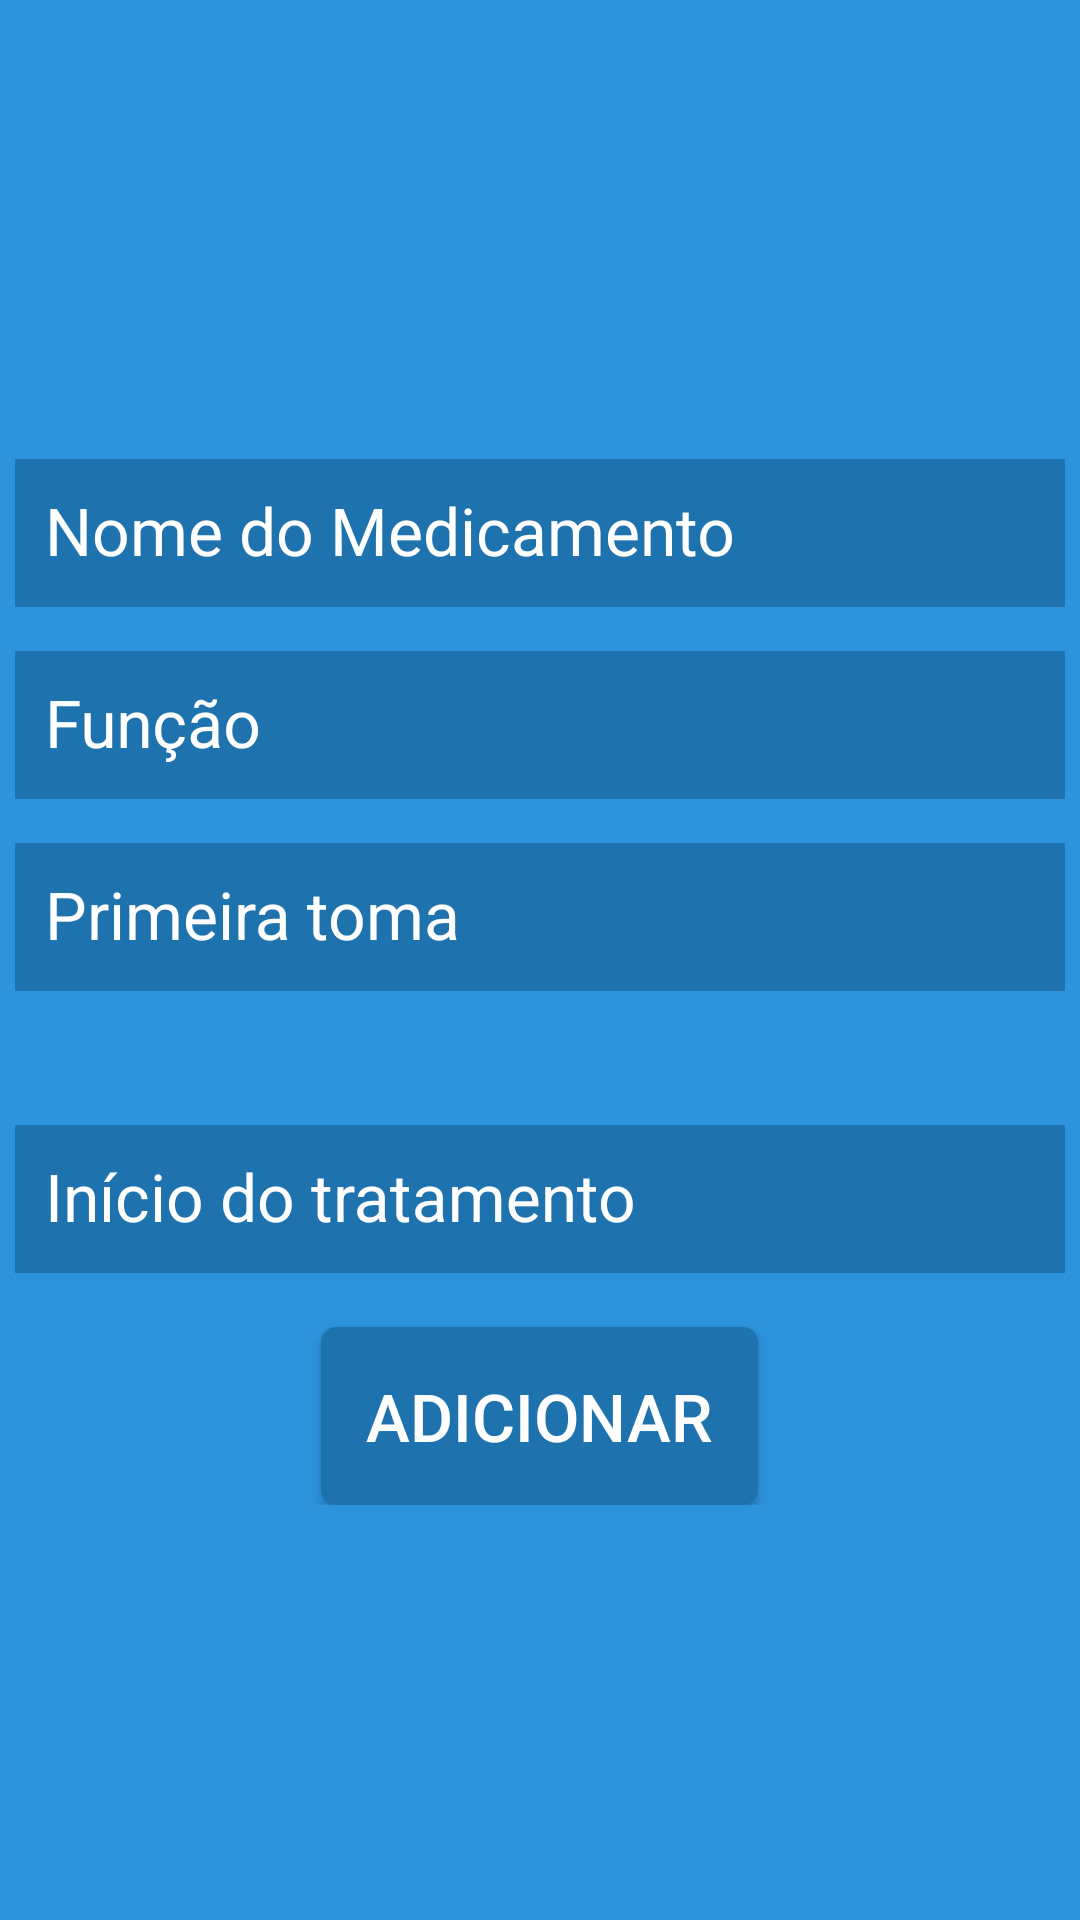

Here is an Android app screen rendered from its layout file. Give the layout XML and the strings, colors and styles it references.
<!-- AndroidManifest.xml: application theme AppTheme -->
<!-- res/layout/addpill.xml -->
<?xml version="1.0" encoding="utf-8"?>
<RelativeLayout xmlns:android="http://schemas.android.com/apk/res/android"
    xmlns:app="http://schemas.android.com/apk/res-auto"
    android:id="@+id/changepw_layout"
    android:layout_width="match_parent"
    android:layout_height="match_parent"
    android:background="@color/colorPrimary">

    <RelativeLayout
        android:layout_width="wrap_content"
        android:layout_height="wrap_content"
        android:layout_centerInParent="true">

        <android.support.design.widget.TextInputLayout
            android:id="@+id/name"
            android:layout_width="wrap_content"
            android:layout_height="wrap_content"
            android:layout_centerHorizontal="true"
            app:hintTextAppearance="@style/TextLabel">

            <EditText
                android:id="@+id/txtNamePill"
                android:layout_width="350dp"
                android:layout_height="wrap_content"
                android:background="@color/colorDarkBlue"
                android:hint="Nome do Medicamento"
                android:inputType="text"
                android:padding="10dp"
                android:textColor="@color/colorWhite"
                android:textSize="22sp" />

        </android.support.design.widget.TextInputLayout>

        <android.support.design.widget.TextInputLayout
            android:id="@+id/apillfunc"
            android:layout_width="wrap_content"
            android:layout_height="wrap_content"
            android:layout_below="@id/name"
            android:layout_centerHorizontal="true"
            app:hintTextAppearance="@style/TextLabel">

            <EditText
                android:id="@+id/txtPillFunc"
                android:layout_width="350dp"
                android:layout_height="wrap_content"
                android:background="@color/colorDarkBlue"
                android:hint="Função"
                android:padding="10dp"
                android:textColor="@color/colorWhite"
                android:textSize="22sp" />
        </android.support.design.widget.TextInputLayout>

        <android.support.design.widget.TextInputLayout
            android:id="@+id/pillhour"
            android:layout_width="wrap_content"
            android:layout_height="wrap_content"
            android:layout_below="@id/apillfunc"
            android:layout_centerHorizontal="true"
            app:hintTextAppearance="@style/TextLabel">


            <EditText
                android:id="@+id/txtPillHour"
                android:layout_width="350dp"
                android:layout_height="wrap_content"
                android:background="@color/colorDarkBlue"
                android:focusable="false"
                android:hint="Primeira toma"
                android:inputType="time"
                android:padding="10dp"
                android:textColor="@color/colorWhite"
                android:textSize="22sp" />
        </android.support.design.widget.TextInputLayout>

        <RelativeLayout
            android:id="@+id/interval"
            android:layout_width="wrap_content"
            android:layout_height="wrap_content"
            android:layout_below="@id/pillhour"
            android:layout_centerHorizontal="true"
            android:layout_marginTop="15dp">

            <Spinner
                android:id="@+id/txtInterval"
                android:layout_width="350dp"
                android:layout_height="wrap_content"
                android:background="@color/colorDarkBlue" />
        </RelativeLayout>

        <RelativeLayout
            android:id="@+id/pilltype"
            android:layout_width="wrap_content"
            android:layout_height="wrap_content"
            android:layout_below="@id/interval"
            android:layout_centerHorizontal="true"
            android:layout_marginTop="15dp">

            <Spinner
                android:id="@+id/txtPillType"
                android:layout_width="350dp"
                android:layout_height="wrap_content"
                android:background="@color/colorDarkBlue" />
        </RelativeLayout>

        <android.support.design.widget.TextInputLayout
            android:id="@+id/pillstartdate"
            android:layout_width="wrap_content"
            android:layout_height="wrap_content"
            android:layout_below="@id/pilltype"
            android:layout_centerHorizontal="true"
            app:hintTextAppearance="@style/TextLabel">


            <EditText
                android:id="@+id/txtStartDate"
                android:layout_width="350dp"
                android:layout_height="wrap_content"
                android:background="@color/colorDarkBlue"
                android:focusable="false"
                android:hint="Início do tratamento"
                android:inputType="time"
                android:padding="10dp"
                android:textColor="@color/colorWhite"
                android:textSize="22sp" />
        </android.support.design.widget.TextInputLayout>

        <android.support.design.widget.TextInputLayout
            android:id="@+id/pillenddate"
            android:layout_width="wrap_content"
            android:layout_height="wrap_content"
            android:layout_below="@+id/pillstartdate"
            android:layout_centerHorizontal="true"
            android:visibility="gone"
            app:hintTextAppearance="@style/TextLabel">


            <EditText
                android:id="@+id/txtEndDate"
                android:layout_width="350dp"
                android:layout_height="wrap_content"
                android:background="@color/colorDarkBlue"
                android:focusable="false"
                android:hint="Fim do tratamento"
                android:inputType="time"
                android:padding="10dp"
                android:textColor="@color/colorWhite"
                android:textSize="22sp" />
        </android.support.design.widget.TextInputLayout>

        <Button
            android:id="@+id/btnAddPill"
            android:layout_width="wrap_content"
            android:layout_height="wrap_content"
            android:layout_below="@+id/pillenddate"
            android:layout_centerInParent="true"
            android:layout_marginTop="18dp"
            android:background="@drawable/dark_button"
            android:padding="15dp"
            android:text="Adicionar"
            android:textColor="@color/colorWhite"
            android:textSize="22sp" />
    </RelativeLayout>


</RelativeLayout>
<!-- resources referenced by this layout -->
<resources>
  <color name="colorDarkBlue">#1e72ae</color>
  <color name="colorPrimary">#2d93db</color>
  <color name="colorWhite">#FFFFFF</color>
  <!-- drawable dark_button (drawable) -->
  <?xml version="1.0" encoding="utf-8"?>
  <ripple xmlns:android="http://schemas.android.com/apk/res/android"
      xmlns:tools="http://schemas.android.com/tools"
      android:color="#88FFFFFF"
      tools:ignore="NewApi"> 
  
  
      
      <item>
          <shape android:shape="rectangle">
              <solid android:color="#660000" />
              <corners android:radius="5dp" />
          </shape>
      </item>
  </ripple>
  <style name="TextLabel" parent="TextAppearance.Design.Hint">
          <item name="android:textSize">16sp</item>
          <item name="android:textColor">@color/colorWhite</item>
      </style>
  <style name="AppTheme" parent="Theme.AppCompat.Light.NoActionBar">
          
          <item name="colorPrimary">@color/colorPrimary</item>
          <item name="colorPrimaryDark">@color/colorPrimaryDark</item>
          <item name="colorAccent">@color/colorAccent</item>
          <item name="android:textColorHint">@color/colorWhite</item>
      </style>
  <color name="colorPrimaryDark">#008000</color>
  <color name="colorAccent">#00BFFF</color>
</resources>
